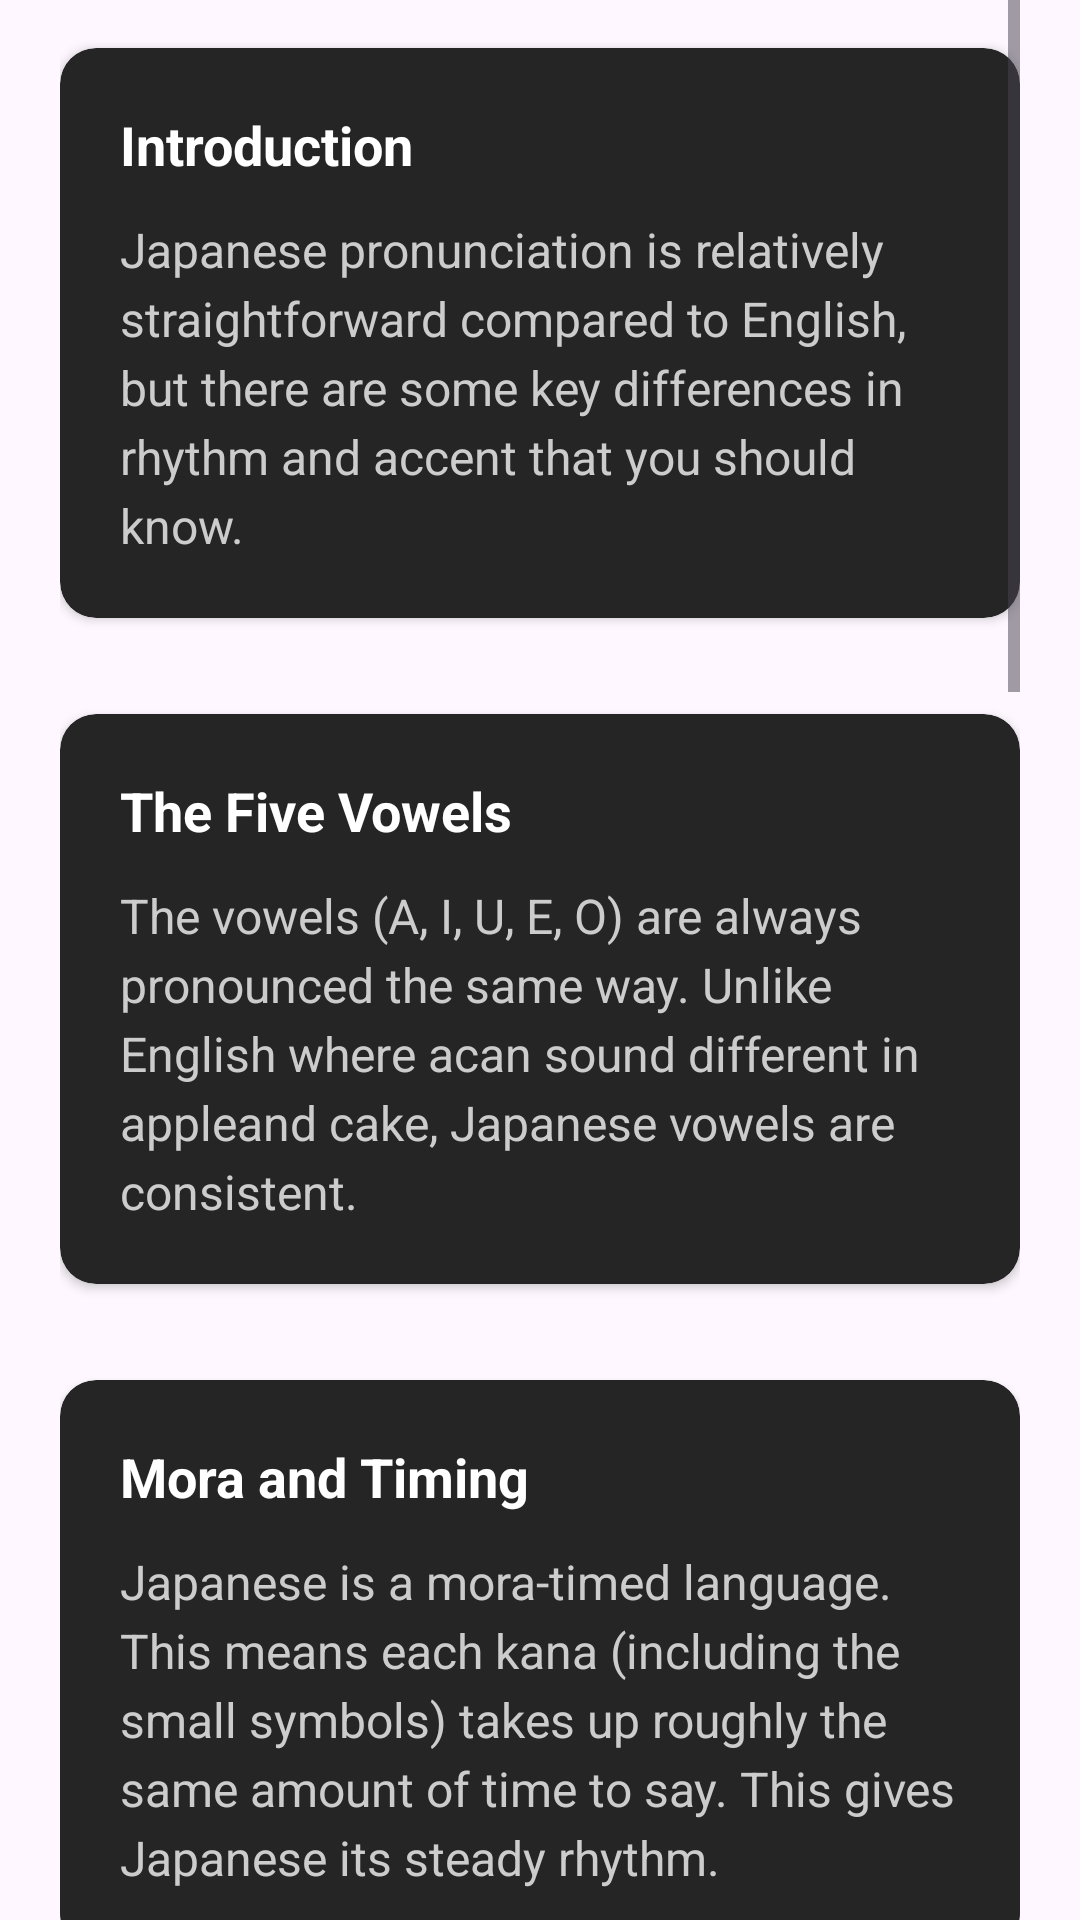

Reconstruct the res/layout file that produces this screen, plus the resources it refers to.
<!-- AndroidManifest.xml: application theme Theme.MyApplication -->
<!-- res/layout/fragment_lesson_pronunciation.xml -->
<?xml version="1.0" encoding="utf-8"?>
<ScrollView xmlns:android="http://schemas.android.com/apk/res/android"
    xmlns:app="http://schemas.android.com/apk/res-auto"
    android:layout_width="match_parent"
    android:layout_height="match_parent"
    android:clipToPadding="false"
    android:paddingHorizontal="20dp"
    android:paddingBottom="24dp">

    <LinearLayout
        android:layout_width="match_parent"
        android:layout_height="wrap_content"
        android:orientation="vertical">

        
        <androidx.cardview.widget.CardView
            style="@style/ChartCardStyle"
            app:cardBackgroundColor="#252525"
            app:cardCornerRadius="12dp"
            android:layout_marginTop="16dp">
            <LinearLayout
                android:layout_width="match_parent"
                android:layout_height="wrap_content"
                android:orientation="vertical"
                android:padding="20dp">
                <TextView
                    android:layout_width="wrap_content"
                    android:layout_height="wrap_content"
                    android:text="@string/pron_intro_title"
                    android:textColor="#FFFFFF"
                    android:textSize="18sp"
                    android:textStyle="bold" />
                <TextView
                    android:layout_width="match_parent"
                    android:layout_height="wrap_content"
                    android:layout_marginTop="12dp"
                    android:lineSpacingExtra="4dp"
                    android:text="@string/pron_intro_text"
                    android:textColor="#CCCCCC"
                    android:textSize="16sp" />
            </LinearLayout>
        </androidx.cardview.widget.CardView>

        
        <androidx.cardview.widget.CardView
            style="@style/ChartCardStyle"
            app:cardBackgroundColor="#252525"
            app:cardCornerRadius="12dp"
            android:layout_marginTop="16dp">
            <LinearLayout
                android:layout_width="match_parent"
                android:layout_height="wrap_content"
                android:orientation="vertical"
                android:padding="20dp">
                <TextView
                    android:layout_width="wrap_content"
                    android:layout_height="wrap_content"
                    android:text="@string/pron_vowels_title"
                    android:textColor="#FFFFFF"
                    android:textSize="18sp"
                    android:textStyle="bold" />
                <TextView
                    android:layout_width="match_parent"
                    android:layout_height="wrap_content"
                    android:layout_marginTop="12dp"
                    android:lineSpacingExtra="4dp"
                    android:text="@string/pron_vowels_text"
                    android:textColor="#CCCCCC"
                    android:textSize="16sp" />
            </LinearLayout>
        </androidx.cardview.widget.CardView>

        
        <androidx.cardview.widget.CardView
            style="@style/ChartCardStyle"
            app:cardBackgroundColor="#252525"
            app:cardCornerRadius="12dp"
            android:layout_marginTop="16dp">
            <LinearLayout
                android:layout_width="match_parent"
                android:layout_height="wrap_content"
                android:orientation="vertical"
                android:padding="20dp">
                <TextView
                    android:layout_width="wrap_content"
                    android:layout_height="wrap_content"
                    android:text="@string/pron_timing_title"
                    android:textColor="#FFFFFF"
                    android:textSize="18sp"
                    android:textStyle="bold" />
                <TextView
                    android:layout_width="match_parent"
                    android:layout_height="wrap_content"
                    android:layout_marginTop="12dp"
                    android:lineSpacingExtra="4dp"
                    android:text="@string/pron_timing_text"
                    android:textColor="#CCCCCC"
                    android:textSize="16sp" />
            </LinearLayout>
        </androidx.cardview.widget.CardView>

        
        <androidx.cardview.widget.CardView
            style="@style/ChartCardStyle"
            app:cardBackgroundColor="#252525"
            app:cardCornerRadius="12dp"
            android:layout_marginTop="16dp">
            <LinearLayout
                android:layout_width="match_parent"
                android:layout_height="wrap_content"
                android:orientation="vertical"
                android:padding="20dp">
                <TextView
                    android:layout_width="wrap_content"
                    android:layout_height="wrap_content"
                    android:text="@string/pron_consonants_title"
                    android:textColor="#FFFFFF"
                    android:textSize="18sp"
                    android:textStyle="bold" />
                <TextView
                    android:layout_width="match_parent"
                    android:layout_height="wrap_content"
                    android:layout_marginTop="12dp"
                    android:lineSpacingExtra="4dp"
                    android:text="@string/pron_consonants_text"
                    android:textColor="#CCCCCC"
                    android:textSize="16sp" />
            </LinearLayout>
        </androidx.cardview.widget.CardView>

        
        <androidx.cardview.widget.CardView
            style="@style/ChartCardStyle"
            app:cardBackgroundColor="#252525"
            app:cardCornerRadius="12dp"
            android:layout_marginTop="16dp">
            <LinearLayout
                android:layout_width="match_parent"
                android:layout_height="wrap_content"
                android:orientation="vertical"
                android:padding="20dp">
                <TextView
                    android:layout_width="wrap_content"
                    android:layout_height="wrap_content"
                    android:text="@string/pron_pitch_title"
                    android:textColor="#FFFFFF"
                    android:textSize="18sp"
                    android:textStyle="bold" />
                <TextView
                    android:layout_width="match_parent"
                    android:layout_height="wrap_content"
                    android:layout_marginTop="12dp"
                    android:lineSpacingExtra="4dp"
                    android:text="@string/pron_pitch_text"
                    android:textColor="#CCCCCC"
                    android:textSize="16sp" />
            </LinearLayout>
        </androidx.cardview.widget.CardView>

        
        <androidx.cardview.widget.CardView
            style="@style/ChartCardStyle"
            app:cardBackgroundColor="#252525"
            app:cardCornerRadius="12dp"
            android:layout_marginTop="16dp">
            <LinearLayout
                android:layout_width="match_parent"
                android:layout_height="wrap_content"
                android:orientation="vertical"
                android:padding="20dp">
                <TextView
                    android:layout_width="wrap_content"
                    android:layout_height="wrap_content"
                    android:text="@string/pron_vowel_length_title"
                    android:textColor="#FFFFFF"
                    android:textSize="18sp"
                    android:textStyle="bold" />
                <TextView
                    android:layout_width="match_parent"
                    android:layout_height="wrap_content"
                    android:layout_marginTop="12dp"
                    android:lineSpacingExtra="4dp"
                    android:text="@string/pron_vowel_length_text"
                    android:textColor="#CCCCCC"
                    android:textSize="16sp" />
            </LinearLayout>
        </androidx.cardview.widget.CardView>

        
        <androidx.cardview.widget.CardView
            style="@style/ChartCardStyle"
            app:cardBackgroundColor="#252525"
            app:cardCornerRadius="12dp"
            android:layout_marginTop="16dp"
            android:layout_marginBottom="32dp">
            <LinearLayout
                android:layout_width="match_parent"
                android:layout_height="wrap_content"
                android:orientation="vertical"
                android:padding="20dp">
                <TextView
                    android:layout_width="wrap_content"
                    android:layout_height="wrap_content"
                    android:text="@string/pron_n_title"
                    android:textColor="#FFFFFF"
                    android:textSize="18sp"
                    android:textStyle="bold" />
                <TextView
                    android:layout_width="match_parent"
                    android:layout_height="wrap_content"
                    android:layout_marginTop="12dp"
                    android:lineSpacingExtra="4dp"
                    android:text="@string/pron_n_text"
                    android:textColor="#CCCCCC"
                    android:textSize="16sp" />
            </LinearLayout>
        </androidx.cardview.widget.CardView>

    </LinearLayout>
</ScrollView>
<!-- resources referenced by this layout -->
<resources>
  <string name="pron_consonants_text">Instead of a "stress accent", Japanese uses "sokuon" (small っ). This indicates a slight pause before the next consonant, effectively doubling it.\nExample: きて (kite - come)\nvs\nきって (kitte - stamp).</string>
  <string name="pron_consonants_title">Double Consonants</string>
  <string name="pron_intro_text">Japanese pronunciation is relatively straightforward compared to English, but there are some key differences in rhythm and accent that you should know.</string>
  <string name="pron_intro_title">Introduction</string>
  <string name="pron_n_text">The kana "ん" is the only consonant that can stand alone. Its pronunciation changes depending on what follows. It can sound like "n", "m", or "ng". For example, when followed by "b" or "p", it is often pronounced as "m".</string>
  <string name="pron_n_title">The "n" (ん) Sound</string>
  <string name="pron_pitch_text">While English uses "stress accent" (loudness), Japanese uses "pitch accent" (high or low tone). The meaning of a word can change depending on which syllable is high or low.</string>
  <string name="pron_pitch_title">Pitch Accent</string>
  <string name="pron_timing_text">Japanese is a mora-timed language. This means each kana (including the small symbols) takes up roughly the same amount of time to say. This gives Japanese its steady rhythm.</string>
  <string name="pron_timing_title">Mora and Timing</string>
  <string name="pron_vowel_length_text">Changing the length of a vowel can completely change the meaning of a word. \n\nExample: \nおばさん (obasan) - Aunt \nおばあさん (obaasan) - Grandmother</string>
  <string name="pron_vowel_length_title">Vowel Length Matters</string>
  <string name="pron_vowels_text">The vowels (A, I, U, E, O) are always pronounced the same way. Unlike English where "a" can sound different in "apple" and "cake", Japanese vowels are consistent.</string>
  <string name="pron_vowels_title">The Five Vowels</string>
  <style name="ChartCardStyle">
          <item name="android:layout_width">match_parent</item>
          <item name="android:layout_height">wrap_content</item>
          <item name="android:layout_marginBottom">16dp</item>
          <item name="cardBackgroundColor">#FFFFFF</item>
          <item name="cardCornerRadius">4dp</item>
          <item name="cardElevation">2dp</item>
      </style>
  <style name="Theme.MyApplication" parent="Base.Theme.MyApplication" />
  <style name="Base.Theme.MyApplication" parent="Theme.Material3.DayNight.NoActionBar">
          
          
      </style>
</resources>
